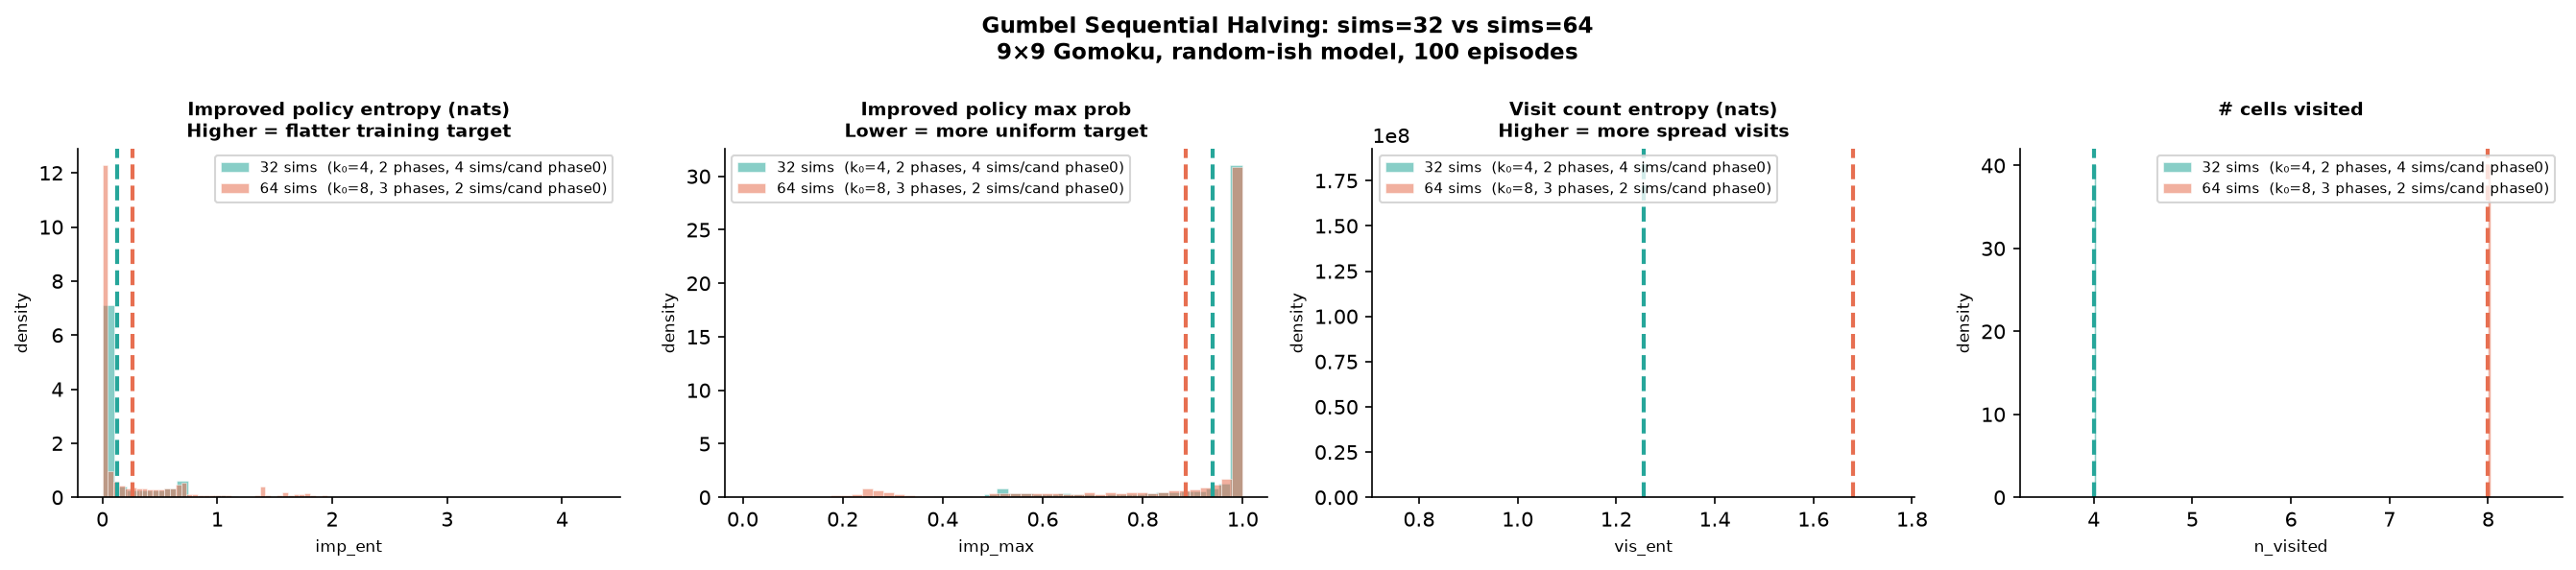

Generate this figure with Python:
"""
diag_halving.py — Probe Gumbel sequential halving quality at sims=32 vs sims=64.

For each sim budget, runs N self-play episodes and records per-move:
  - k_initial, num_phases, sims_per_action in phase 0
  - improved policy entropy and max probability
  - visit count entropy (how concentrated the visits are)
  - fraction of k_initial candidates that received >1 sim (exploration coverage)
"""

import sys, os
sys.path.insert(0, os.path.join(os.path.dirname(__file__), "../src"))

import numpy as np
import torch
import torch.nn as nn
import torch.nn.functional as F
import matplotlib
matplotlib.use("Agg")
import matplotlib.pyplot as plt
from numba import njit

from gumbel_mcts import GumbelDense

# ── Gomoku 9x9 logic (same as training) ───────────────────────────────────────
BS = 9
NA = BS * BS

@njit(cache=False)
def _check_win(board, r, c, player):
    for dr, dc in ((0,1),(1,0),(1,1),(1,-1)):
        n = 1
        for s in (1,-1):
            rr, cc = r+s*dr, c+s*dc
            while 0<=rr<BS and 0<=cc<BS and board[rr,cc]==player:
                n+=1; rr+=s*dr; cc+=s*dc
        if n>=5: return True
    return False

@njit(cache=False)
def _fast_step(board, action, player):
    r, c = action//BS, action%BS
    board[r,c] = player
    if _check_win(board,r,c,player): return 1.0, player, True, board
    for i in range(BS):
        for j in range(BS):
            if board[i,j]==0: return 0.0, 0, False, board
    return 0.0, 0, True, board

@njit(cache=False)
def _valid_mask(board, player):
    m = np.zeros(NA, dtype=np.float32)
    for r in range(BS):
        for c in range(BS):
            if board[r,c]==0: m[r*BS+c]=1.0
    return m

class Gomoku9Logic:
    NUM_ACTIONS = NA; BOARD_SHAPE = (BS,BS); MAX_MOVES = NA
    PLAYER_1 = 1; PLAYER_2 = 2
    fast_step = staticmethod(_fast_step)
    get_valid_mask = staticmethod(_valid_mask)

# ── Tiny model (random-ish, like early training) ───────────────────────────────
class TinyNet(nn.Module):
    def __init__(self):
        super().__init__()
        self.fc = nn.Linear(NA, 64)
        self.ph = nn.Linear(64, NA)
        self.vh = nn.Linear(64, 1)
        self.logic = Gomoku9Logic()

    def forward_for_mcts(self, batch):
        x = batch["boards"].float().view(batch["boards"].shape[0], -1)
        h = torch.relu(self.fc(x))
        pol = F.softmax(self.ph(h) / 10.0, dim=-1)   # soft but not flat
        val = torch.tanh(self.vh(h) * 0.1)
        return {"policy": pol, "value": val.squeeze(-1)}

# ── Halving parameter calculator (mirrors gumbel_dense.py logic) ──────────────
def halving_params(sims, max_k=16, num_actions=NA):
    max_k = min(num_actions, max_k)
    num_phases = max(1, int(np.log2(max_k)))
    first_phase_budget = sims // num_phases
    k_initial = min(max_k, first_phase_budget // 2)
    k_initial = max(2, k_initial)
    num_phases = max(1, int(np.log2(k_initial)))
    sims_per_action_phase0 = (sims // num_phases) // k_initial
    return k_initial, num_phases, sims_per_action_phase0

# ── Diagnostic collection ──────────────────────────────────────────────────────
def collect_diagnostics(sims, n_episodes, logic, model, seed=42, max_k=16):
    np.random.seed(seed); torch.manual_seed(seed)
    k_initial, num_phases, spa0 = halving_params(sims, max_k)

    records = []   # one entry per move
    for ep in range(n_episodes):
        board  = np.zeros((BS,BS), dtype=np.int8)
        player = 1
        for _ in range(logic.MAX_MOVES):
            tree = GumbelDense(
                n_games=1, max_nodes=max(sims*5+200, 1000),
                logic=logic, device="cpu",
                max_considered_actions=max_k,
                entropy_min_k=max_k,   # disable entropy scheduler
            )
            tree.initialize_roots([0], board[None], np.array([player]))
            with torch.no_grad():
                tree.run_simulation_batch(model, [0], num_simulations=sims)

            # Improved policy
            imp_pol = tree.get_improved_policy(n_active=1)[0]
            imp_pol = np.clip(imp_pol, 1e-10, 1.0)
            imp_pol /= imp_pol.sum()
            imp_ent  = float(-np.sum(imp_pol * np.log(imp_pol)))
            imp_max  = float(imp_pol.max())

            # Visit distribution
            visits, _ = tree.get_all_root_data(n_active=1)
            v = visits[0]
            n_visited = int((v > 0).sum())
            if v.sum() > 0:
                vp = v / v.sum()
                vis_ent = float(-np.sum(vp[vp>0] * np.log(vp[vp>0])))
            else:
                vis_ent = 0.0

            records.append({
                "imp_ent":  imp_ent,
                "imp_max":  imp_max,
                "vis_ent":  vis_ent,
                "n_visited": n_visited,
            })

            # Play the move
            action = int(np.argmax(imp_pol))
            _, winner, done, board = logic.fast_step(board, action, player)
            if done: break
            player = 3 - player

        if (ep+1) % 20 == 0:
            print(f"  sims={sims}  ep={ep+1}/{n_episodes}  "
                  f"k_initial={k_initial}  phases={num_phases}  spa0={spa0}")
    return records, k_initial, num_phases, spa0

# ── Main ──────────────────────────────────────────────────────────────────────
def main():
    import argparse
    ap = argparse.ArgumentParser()
    ap.add_argument("--episodes", type=int, default=100)
    ap.add_argument("--out", type=str, default="demo/diag_halving.png")
    args = ap.parse_args()

    logic = Gomoku9Logic()
    # Warm up Numba
    dummy = np.zeros((BS,BS), dtype=np.int8)
    _fast_step(dummy, 0, 1); _valid_mask(dummy, 1)

    model = TinyNet(); model.eval()

    budgets = [32, 64]
    all_records = {}
    all_params  = {}

    for sims in budgets:
        print(f"\n--- Collecting sims={sims} ---")
        recs, k_init, nph, spa0 = collect_diagnostics(
            sims, args.episodes, logic, model, seed=42
        )
        all_records[sims] = recs
        all_params[sims]  = dict(k_initial=k_init, num_phases=nph, spa0=spa0)
        print(f"  k_initial={k_init}  num_phases={nph}  sims_per_action_phase0={spa0}")
        print(f"  imp_ent  mean={np.mean([r['imp_ent']  for r in recs]):.3f}  "
              f"std={np.std([r['imp_ent']  for r in recs]):.3f}")
        print(f"  imp_max  mean={np.mean([r['imp_max']  for r in recs]):.3f}  "
              f"std={np.std([r['imp_max']  for r in recs]):.3f}")
        print(f"  vis_ent  mean={np.mean([r['vis_ent']  for r in recs]):.3f}  "
              f"std={np.std([r['vis_ent']  for r in recs]):.3f}")
        print(f"  n_visited mean={np.mean([r['n_visited'] for r in recs]):.1f}")

    # ── Plot ─────────────────────────────────────────────────────────────────
    colors = {32: "#26A69A", 64: "#E76F51"}
    fig, axes = plt.subplots(1, 4, figsize=(18, 4))
    metrics = [
        ("imp_ent",  "Improved policy entropy (nats)", "Higher = flatter training target"),
        ("imp_max",  "Improved policy max prob",       "Lower = more uniform target"),
        ("vis_ent",  "Visit count entropy (nats)",     "Higher = more spread visits"),
        ("n_visited","# cells visited",                ""),
    ]
    for ax, (key, title, subtitle) in zip(axes, metrics):
        for sims in budgets:
            vals = [r[key] for r in all_records[sims]]
            p = all_params[sims]
            label = (f"{sims} sims  "
                     f"(k₀={p['k_initial']}, {p['num_phases']} phases, "
                     f"{p['spa0']} sims/cand phase0)")
            ax.hist(vals, bins=40, alpha=0.55, color=colors[sims], label=label,
                    density=True, edgecolor="white", linewidth=0.4)
            ax.axvline(np.mean(vals), color=colors[sims], lw=2, ls="--")
        ax.set_title(f"{title}\n{subtitle}", fontsize=9, fontweight="bold")
        ax.set_xlabel(key, fontsize=8)
        ax.set_ylabel("density", fontsize=8)
        ax.legend(fontsize=7)
        ax.spines["top"].set_visible(False)
        ax.spines["right"].set_visible(False)

    fig.suptitle("Gumbel Sequential Halving: sims=32 vs sims=64\n"
                 "9×9 Gomoku, random-ish model, 100 episodes",
                 fontsize=11, fontweight="bold")
    fig.tight_layout()
    fig.savefig(args.out, dpi=150, bbox_inches="tight")
    plt.close(fig)
    print(f"\nSaved → {args.out}")

if __name__ == "__main__":
    main()
